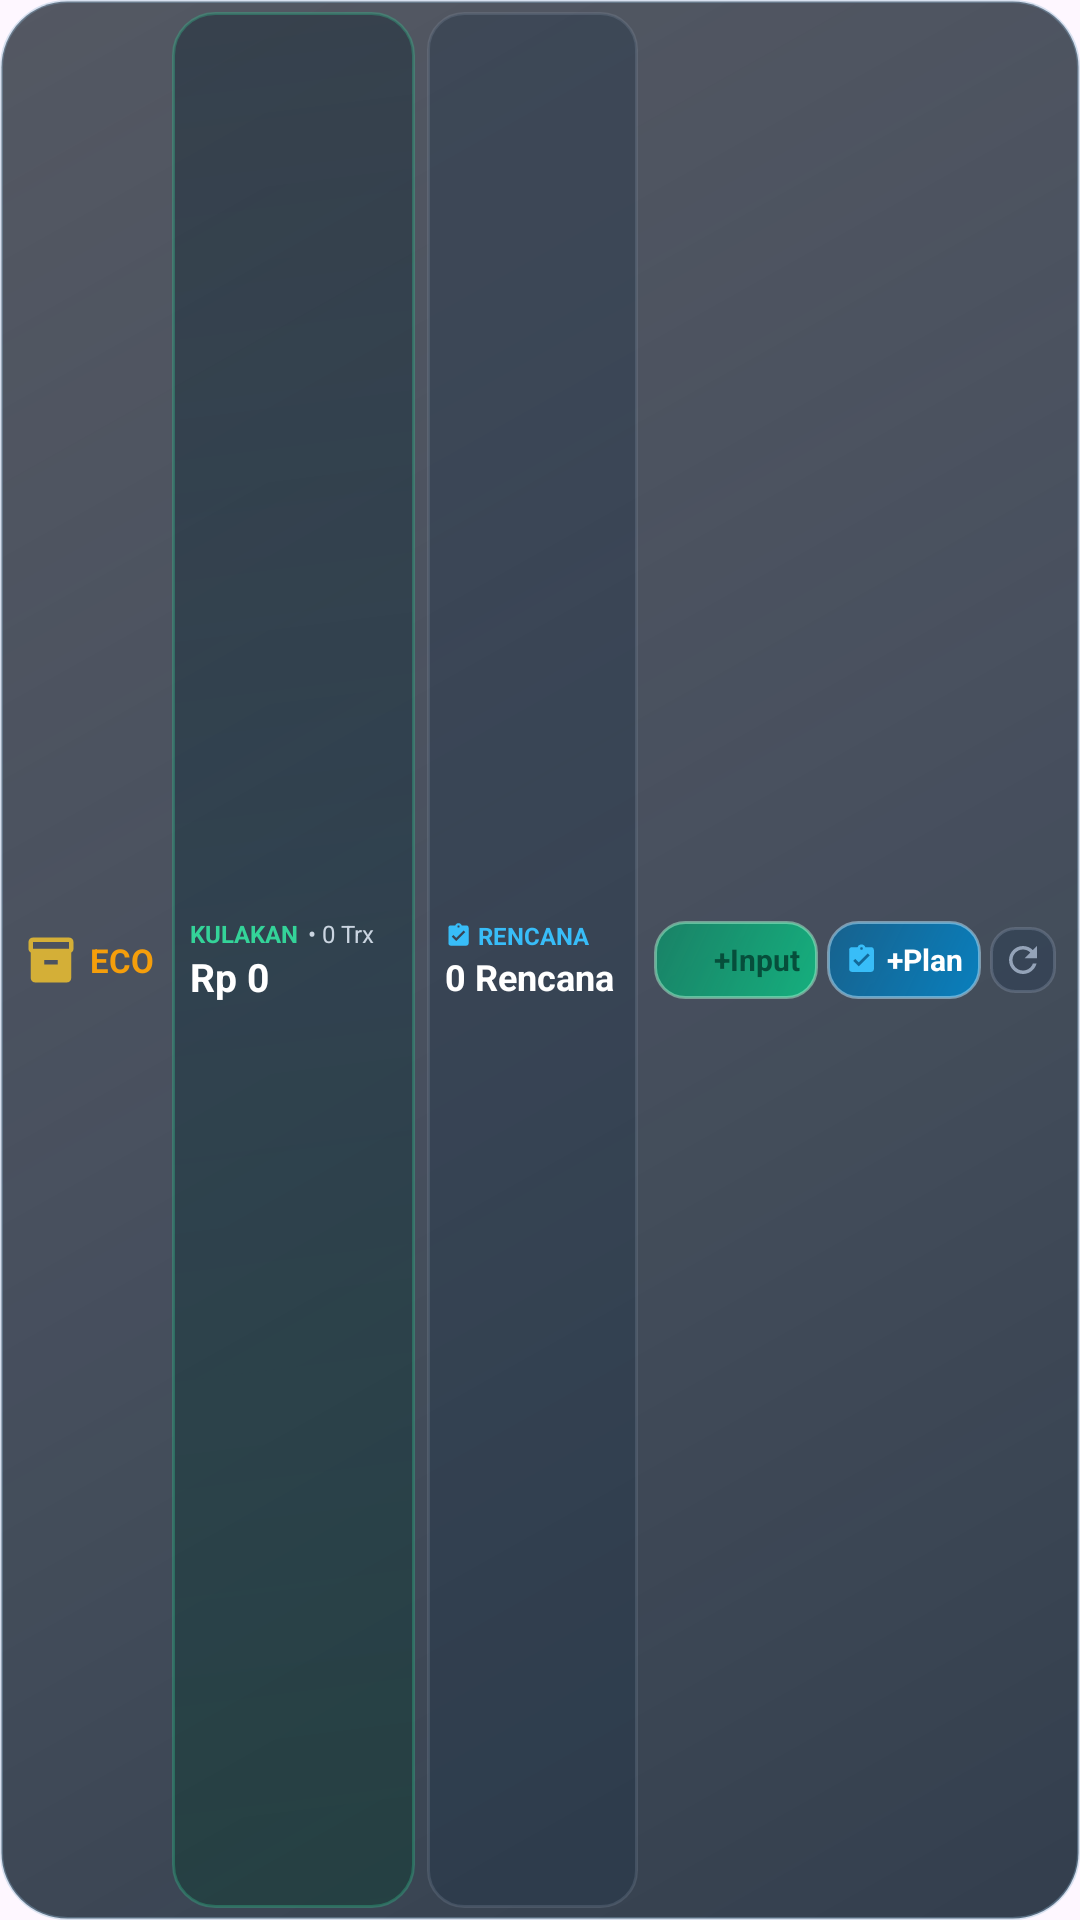

The Android layout XML behind this screen, and the referenced resources:
<!-- AndroidManifest.xml: application theme Theme.EcoTobacco -->
<!-- res/layout/widget_tobacco_compact.xml -->
<?xml version="1.0" encoding="utf-8"?>
<LinearLayout xmlns:android="http://schemas.android.com/apk/res/android"
    android:id="@+id/widget_root"
    android:layout_width="match_parent"
    android:layout_height="match_parent"
    android:background="@drawable/widget_background"
    android:gravity="center_vertical"
    android:orientation="horizontal"
    android:paddingHorizontal="8dp"
    android:paddingVertical="4dp">

    
    <LinearLayout
        android:id="@+id/widget_header"
        android:layout_width="wrap_content"
        android:layout_height="wrap_content"
        android:gravity="center_vertical"
        android:orientation="horizontal"
        android:paddingEnd="6dp">

        <ImageView
            android:layout_width="18dp"
            android:layout_height="18dp"
            android:contentDescription="@string/app_name"
            android:src="@drawable/ic_widget_inventory" />

        <TextView
            android:layout_width="wrap_content"
            android:layout_height="wrap_content"
            android:layout_marginStart="4dp"
            android:singleLine="true"
            android:text="ECO"
            android:textColor="#F59E0B"
            android:textSize="11sp"
            android:textStyle="bold" />
    </LinearLayout>

    
    <LinearLayout
        android:layout_width="0dp"
        android:layout_height="match_parent"
        android:layout_weight="1"
        android:baselineAligned="false"
        android:gravity="center_vertical"
        android:orientation="horizontal">

        
        <LinearLayout
            android:id="@+id/card_widget_hero"
            android:layout_width="0dp"
            android:layout_height="match_parent"
            android:layout_weight="1.15"
            android:background="@drawable/widget_hero_card_bg"
            android:gravity="center_vertical"
            android:orientation="vertical"
            android:paddingHorizontal="6dp"
            android:paddingVertical="2dp">

            <LinearLayout
                android:layout_width="match_parent"
                android:layout_height="wrap_content"
                android:gravity="center_vertical"
                android:orientation="horizontal">

                <TextView
                    android:layout_width="wrap_content"
                    android:layout_height="wrap_content"
                    android:ellipsize="end"
                    android:maxLines="1"
                    android:singleLine="true"
                    android:text="KULAKAN"
                    android:textColor="#34D399"
                    android:textSize="8sp"
                    android:textStyle="bold" />

                <TextView
                    android:id="@+id/widget_tv_kulakan_stats"
                    android:layout_width="wrap_content"
                    android:layout_height="wrap_content"
                    android:layout_marginStart="3dp"
                    android:ellipsize="end"
                    android:maxLines="1"
                    android:singleLine="true"
                    android:text="• 0 Trx"
                    android:textColor="#CBD5E1"
                    android:textSize="8sp" />
            </LinearLayout>

            <TextView
                android:id="@+id/widget_tv_total_kulakan_amount"
                android:layout_width="wrap_content"
                android:layout_height="wrap_content"
                android:ellipsize="end"
                android:maxLines="1"
                android:singleLine="true"
                android:text="Rp 0"
                android:textColor="#FFFFFF"
                android:textSize="13sp"
                android:textStyle="bold" />
        </LinearLayout>

        
        <LinearLayout
            android:id="@+id/card_widget_plans"
            android:layout_width="0dp"
            android:layout_height="match_parent"
            android:layout_marginStart="4dp"
            android:layout_weight="1.0"
            android:background="@drawable/widget_card_bg"
            android:gravity="center_vertical"
            android:orientation="vertical"
            android:paddingHorizontal="6dp"
            android:paddingVertical="2dp">

            <LinearLayout
                android:layout_width="match_parent"
                android:layout_height="wrap_content"
                android:gravity="center_vertical"
                android:orientation="horizontal">

                <ImageView
                    android:layout_width="9dp"
                    android:layout_height="9dp"
                    android:contentDescription="Plan"
                    android:src="@drawable/ic_widget_plan" />

                <TextView
                    android:layout_width="wrap_content"
                    android:layout_height="wrap_content"
                    android:layout_marginStart="2dp"
                    android:ellipsize="end"
                    android:maxLines="1"
                    android:singleLine="true"
                    android:text="RENCANA"
                    android:textColor="#38BDF8"
                    android:textSize="8sp"
                    android:textStyle="bold" />
            </LinearLayout>

            <TextView
                android:id="@+id/widget_tv_active_plans"
                android:layout_width="wrap_content"
                android:layout_height="wrap_content"
                android:ellipsize="end"
                android:maxLines="1"
                android:singleLine="true"
                android:text="0 Rencana"
                android:textColor="#FFFFFF"
                android:textSize="12sp"
                android:textStyle="bold" />
        </LinearLayout>
    </LinearLayout>

    
    <LinearLayout
        android:layout_width="wrap_content"
        android:layout_height="wrap_content"
        android:layout_marginStart="5dp"
        android:gravity="center_vertical"
        android:orientation="horizontal">

        
        <LinearLayout
            android:id="@+id/btn_widget_input_kulakan"
            android:layout_width="wrap_content"
            android:layout_height="26dp"
            android:background="@drawable/widget_btn_kulakan_bg"
            android:gravity="center"
            android:orientation="horizontal"
            android:paddingHorizontal="6dp">

            <ImageView
                android:layout_width="11dp"
                android:layout_height="11dp"
                android:contentDescription="Input"
                android:src="@drawable/ic_widget_add" />

            <TextView
                android:layout_width="wrap_content"
                android:layout_height="wrap_content"
                android:layout_marginStart="3dp"
                android:ellipsize="end"
                android:maxLines="1"
                android:singleLine="true"
                android:text="+Input"
                android:textColor="#064E3B"
                android:textSize="10sp"
                android:textStyle="bold" />
        </LinearLayout>

        
        <LinearLayout
            android:id="@+id/btn_widget_bikin_rencana"
            android:layout_width="wrap_content"
            android:layout_height="26dp"
            android:layout_marginStart="3dp"
            android:background="@drawable/widget_btn_plan_bg"
            android:gravity="center"
            android:orientation="horizontal"
            android:paddingHorizontal="6dp">

            <ImageView
                android:layout_width="11dp"
                android:layout_height="11dp"
                android:contentDescription="Plan"
                android:src="@drawable/ic_widget_plan" />

            <TextView
                android:layout_width="wrap_content"
                android:layout_height="wrap_content"
                android:layout_marginStart="3dp"
                android:ellipsize="end"
                android:maxLines="1"
                android:singleLine="true"
                android:text="+Plan"
                android:textColor="#FFFFFF"
                android:textSize="10sp"
                android:textStyle="bold" />
        </LinearLayout>

        
        <ImageView
            android:id="@+id/btn_widget_refresh"
            android:layout_width="22dp"
            android:layout_height="22dp"
            android:layout_marginStart="3dp"
            android:background="@drawable/widget_btn_bg"
            android:contentDescription="Segarkan"
            android:padding="4dp"
            android:src="@drawable/ic_widget_refresh" />
    </LinearLayout>

    
    <TextView
        android:id="@+id/widget_tv_plan_items"
        android:layout_width="0dp"
        android:layout_height="0dp"
        android:visibility="gone" />

    <TextView
        android:id="@+id/widget_tv_month_badge"
        android:layout_width="0dp"
        android:layout_height="0dp"
        android:visibility="gone" />

    <TextView
        android:id="@+id/widget_tv_last_update"
        android:layout_width="0dp"
        android:layout_height="0dp"
        android:visibility="gone" />

    <LinearLayout
        android:id="@+id/card_widget_stock"
        android:layout_width="0dp"
        android:layout_height="0dp"
        android:visibility="gone">
        <TextView
            android:id="@+id/widget_tv_total_products"
            android:layout_width="wrap_content"
            android:layout_height="wrap_content" />
    </LinearLayout>
</LinearLayout>
<!-- resources referenced by this layout -->
<resources>
  <!-- drawable ic_widget_inventory (drawable) -->
  <vector xmlns:android="http://schemas.android.com/apk/res/android"
      android:width="24dp"
      android:height="24dp"
      android:viewportWidth="24"
      android:viewportHeight="24">
      <path
          android:fillColor="#FFD4AF37"
          android:pathData="M20,2H4C2.9,2 2,2.9 2,4v3.01C2,7.73 2.43,8.35 3,8.7V20c0,1.1 0.9,2 2,2h14c1.1,0 2,-0.9 2,-2V8.7c0.57,-0.35 1,-0.97 1,-1.69V4c0,-1.1 -0.9,-2 -2,-2zm-5,12H9v-2h6v2zm5,-7H4V4h16v3z" />
  </vector>
  <!-- drawable ic_widget_refresh (drawable) -->
  <vector xmlns:android="http://schemas.android.com/apk/res/android"
      android:width="24dp"
      android:height="24dp"
      android:viewportWidth="24"
      android:viewportHeight="24">
      <path
          android:fillColor="#FF94A3B8"
          android:pathData="M17.65,6.35C16.2,4.9 14.21,4 12,4c-4.42,0 -7.99,3.58 -7.99,8s3.57,8 7.99,8c3.73,0 6.84,-2.55 7.73,-6h-2.08c-0.82,2.33 -3.04,4 -5.65,4 -3.31,0 -6,-2.69 -6,-6s2.69,-6 6,-6c1.66,0 3.14,0.69 4.22,1.78L13,11h7V4l-2.35,2.35z" />
  </vector>
  <!-- drawable widget_background (drawable) -->
  <?xml version="1.0" encoding="utf-8"?>
  <shape xmlns:android="http://schemas.android.com/apk/res/android"
      android:shape="rectangle">
      
      <gradient
          android:angle="135"
          android:startColor="#D90F1E2E"
          android:centerColor="#C4111E2E"
          android:endColor="#B30B1420"
          android:type="linear" />
      <corners android:radius="22dp" />
      <stroke
          android:width="1dp"
          android:color="#598CB4D2" />
  </shape>
  <!-- drawable widget_btn_bg (drawable) -->
  <?xml version="1.0" encoding="utf-8"?>
  <shape xmlns:android="http://schemas.android.com/apk/res/android"
      android:shape="rectangle">
      
      <solid android:color="#5920364F" />
      <corners android:radius="8dp" />
      <stroke
          android:width="1dp"
          android:color="#4D94A3B8" />
  </shape>
  <!-- drawable widget_btn_kulakan_bg (drawable) -->
  <?xml version="1.0" encoding="utf-8"?>
  <shape xmlns:android="http://schemas.android.com/apk/res/android"
      android:shape="rectangle">
      
      <gradient
          android:angle="135"
          android:startColor="#E610B981"
          android:endColor="#B3059669"
          android:type="linear" />
      <corners android:radius="10dp" />
      <stroke
          android:width="1dp"
          android:color="#80A7F3D0" />
  </shape>
  <!-- drawable widget_btn_plan_bg (drawable) -->
  <?xml version="1.0" encoding="utf-8"?>
  <shape xmlns:android="http://schemas.android.com/apk/res/android"
      android:shape="rectangle">
      
      <gradient
          android:angle="135"
          android:startColor="#E60284C7"
          android:endColor="#B30369A1"
          android:type="linear" />
      <corners android:radius="10dp" />
      <stroke
          android:width="1dp"
          android:color="#80BAE6FD" />
  </shape>
  <!-- drawable widget_card_bg (drawable) -->
  <?xml version="1.0" encoding="utf-8"?>
  <shape xmlns:android="http://schemas.android.com/apk/res/android"
      android:shape="rectangle">
      
      <solid android:color="#591A2E44" />
      <corners android:radius="12dp" />
      <stroke
          android:width="1dp"
          android:color="#3394A3B8" />
  </shape>
  <!-- drawable widget_hero_card_bg (drawable) -->
  <?xml version="1.0" encoding="utf-8"?>
  <shape xmlns:android="http://schemas.android.com/apk/res/android"
      android:shape="rectangle">
      
      <gradient
          android:angle="135"
          android:startColor="#80103B32"
          android:centerColor="#73112E3B"
          android:endColor="#660D202D"
          android:type="linear" />
      <corners android:radius="14dp" />
      <stroke
          android:width="1dp"
          android:color="#4D34D399" />
  </shape>
  <string name="app_name">ECO TOBACCO</string>
  <style name="Theme.EcoTobacco" parent="Theme.Material3.DayNight.NoActionBar">
          <item name="android:statusBarColor">@android:color/transparent</item>
          <item name="android:navigationBarColor">@android:color/transparent</item>
      </style>
</resources>
